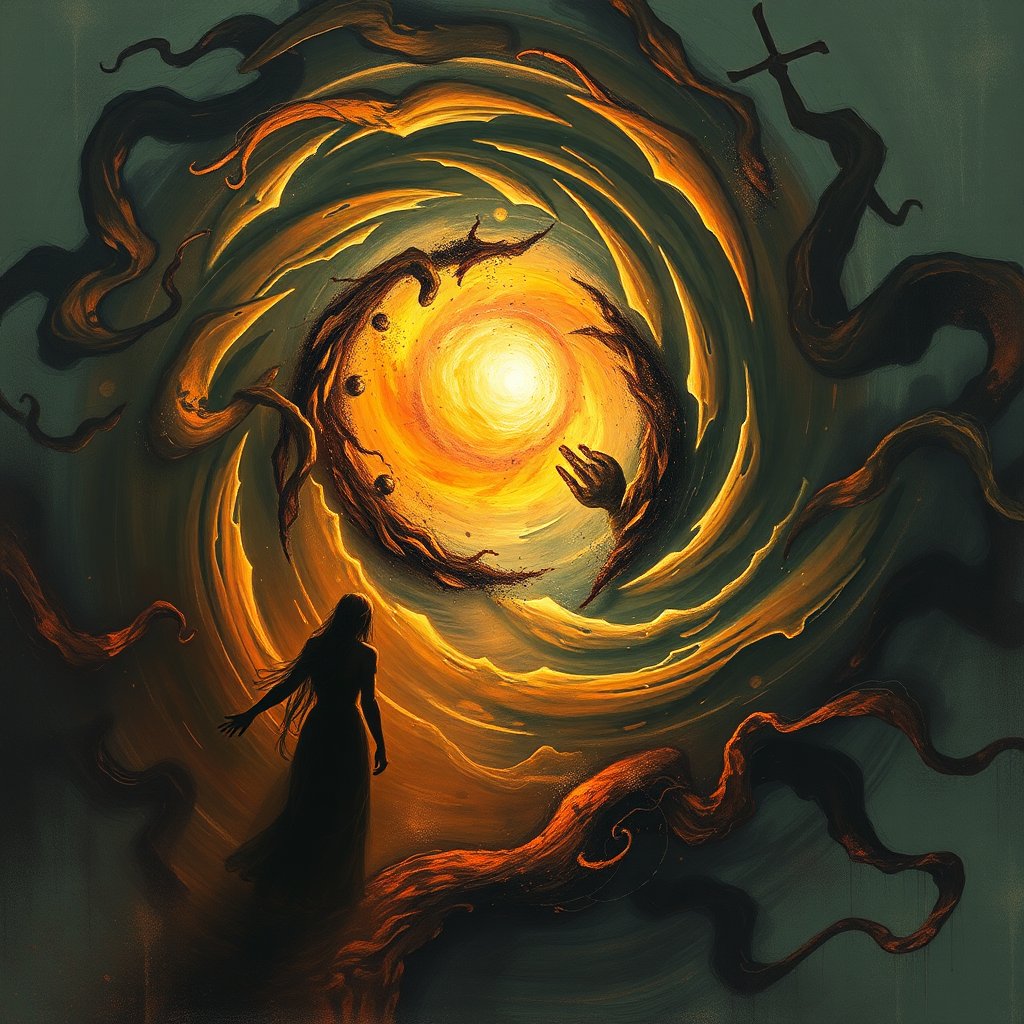
Generation parameters embedded in this image by ComfyUI (PNG 'prompt' text chunk: the API-format workflow graph, JSON):
{"5":{"inputs":{"width":1024,"height":1024,"batch_size":1},"class_type":"EmptyLatentImage","_meta":{"title":"Empty Latent Image"}},"6":{"inputs":{"text":"In a world where chaos reigns, swirling vortex of images and sounds, reflection of our own inner turmoil, dance of shadows and light, delve deeper into the realms of our consciousness, embracing the mystery that surrounds us","clip":["11",0]},"class_type":"CLIPTextEncode","_meta":{"title":"CLIP Text Encode (Prompt)"}},"8":{"inputs":{"samples":["45",0],"vae":["10",0]},"class_type":"VAEDecode","_meta":{"title":"VAE Decode"}},"9":{"inputs":{"filename_prefix":"Flux_Model","images":["8",0]},"class_type":"SaveImage","_meta":{"title":"Save Image"}},"10":{"inputs":{"vae_name":"ae.safetensors"},"class_type":"VAELoader","_meta":{"title":"Load VAE"}},"11":{"inputs":{"clip_name1":"t5xxl_fp16.safetensors","clip_name2":"clip_l.safetensors","type":"flux"},"class_type":"DualCLIPLoader","_meta":{"title":"DualCLIPLoader"}},"12":{"inputs":{"unet_name":"flux1-schnell.safetensors","weight_dtype":"fp8_e4m3fn"},"class_type":"UNETLoader","_meta":{"title":"Load Diffusion Model"}},"30":{"inputs":{"path":["40",0],"overwrite":"true","image":["8",0]},"class_type":"JWImageSaveToPath","_meta":{"title":"Image Save To Path"}},"31":{"inputs":{"inStr":"C:/Users/[user]/Downloads/AGENTSEE/AGENTSEE/comfyui_images/Agent_created_Flux_"},"class_type":"String","_meta":{"title":"Directory"}},"34":{"inputs":{"number_type":"integer","mode":"increment","start":60.0,"stop":200.0,"step":1.0},"class_type":"Number Counter","_meta":{"title":"Number Counter"},"is_changed":[NaN]},"37":{"inputs":{"value":["34",2],"format_string":"{:04d}"},"class_type":"JWIntegerToString","_meta":{"title":"Integer to String"}},"39":{"inputs":{"a":["31",0],"b":["37",0]},"class_type":"JWStringConcat","_meta":{"title":"String Concatenate"}},"40":{"inputs":{"a":["39",0],"b":["42",0]},"class_type":"JWStringConcat","_meta":{"title":"String Concatenate"}},"42":{"inputs":{"string":".png"},"class_type":"Simple String","_meta":{"title":"Simple String"}},"45":{"inputs":{"add_noise":"enable","noise_seed":25,"steps":4,"cfg":1.0,"sampler_name":"euler","scheduler":"simple","start_at_step":0,"end_at_step":10000,"return_with_leftover_noise":"disable","model":["12",0],"positive":["6",0],"negative":["46",0],"latent_image":["5",0]},"class_type":"KSamplerAdvanced","_meta":{"title":"KSampler (Advanced)"}},"46":{"inputs":{"text":"bad","clip":["11",0]},"class_type":"CLIPTextEncode","_meta":{"title":"CLIP Text Encode (Prompt)"}}}